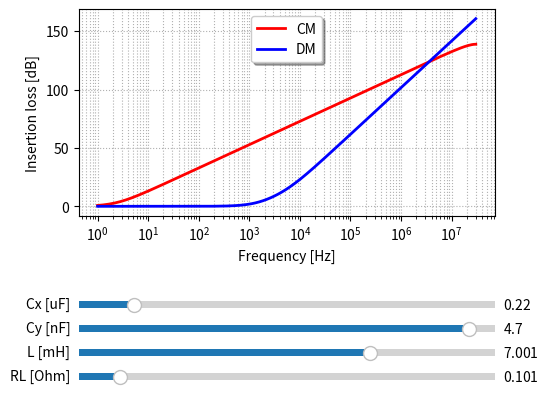

Reproduce this figure in Python.
import matplotlib.pyplot as plt
import numpy as np
from matplotlib.widgets import Slider, Button, RadioButtons

# define filter parameters
Cx = 0.22e-6
L = 7e-3
Cy = 4700e-12
RL = 0.1

# LISN parameters
RLISN = 50

# frequency range
fmin = 1
fmax = 30e6
fstepno = 200
#f = np.linspace(fmin, fmax, num=fstepno)
f = np.logspace(np.log10(fmin), np.log10(fmax), num=fstepno)

# power source impedance
Cin_CM = 1e-9
Lin_DM = 1e-9
Zin_CM = 1j*2*np.pi*f*Cin_CM
Zin_DM = 1j*2*np.pi*f*Lin_DM

%matplotlib qt

def IL_CM(Cy,RL,L,f):
    # insertion loss for CM (VCMsource/VCMload)
    ZCy_CM = 1/(1j*2*np.pi*f*2*Cy)
    temp = (ZCy_CM/(ZCy_CM+Zin_CM))*(RL/L)/(1j*2*np.pi*f+RL/L)
    return -20*np.log10(np.abs(temp))

def IL_DM(Cx,RLISN,L,f):
    # insertion loss for DM (VDMsource/VDMload)
    ZCx_CM = 1/(1j*2*np.pi*f*Cx)
    Z_out = 2*RLISN*ZCx_CM/(2*RLISN+ZCx_CM)
    temp = Z_out/(Z_out+1j*2*np.pi*f*2*L)
    return -20*np.log10(np.abs(temp))        

fig, ax = plt.subplots()
plt.subplots_adjust(left=0.25, bottom=0.45)
l1, = plt.plot(f, IL_CM(Cy,RL,L,f), lw=2, color='red')
l2, = plt.plot(f, IL_DM(Cx,RLISN,L,f), lw=2, color='blue')
ax.set_xscale("log")
plt.grid(True,which="both",ls=":")
plt.xlabel('Frequency [Hz]')
plt.ylabel('Insertion loss [dB]')
plt.legend(('CM', 'DM'),loc='upper center', shadow=True)

axcolor = 'lightgoldenrodyellow'
axCx = plt.axes([0.25, 0.25, 0.65, 0.03], facecolor=axcolor)
sCx = Slider(axCx, 'Cx [uF]', 0.1, 1.0, valinit=Cx*1e6, valstep=0.01)

axCy = plt.axes([0.25, 0.2, 0.65, 0.03], facecolor=axcolor)
sCy = Slider(axCy, 'Cy [nF]', 0.1, 5.0, valinit=Cy*1e9, valstep=0.1)

axL = plt.axes([0.25, 0.15, 0.65, 0.03], facecolor=axcolor)
sL = Slider(axL, 'L [mH]', 0.001, 10, valinit=L*1e3, valstep=0.1)

axRL = plt.axes([0.25, 0.1, 0.65, 0.03], facecolor=axcolor)
sRL = Slider(axRL, 'RL [Ohm]', 0.001, 1, valinit=RL, valstep=0.1)

def update(val):
    Cx = sCx.val/1e6
    Cy = sCy.val/1e9
    L = sL.val/1e3
    RL = sRL.val    
    
    l1.set_ydata(IL_CM(Cy,RL,L,f))
    l2.set_ydata(IL_DM(Cx,RLISN,L,f))
            
    fig.canvas.draw_idle()
sCx.on_changed(update)
sCy.on_changed(update)
sL.on_changed(update)
sRL.on_changed(update)

plt.show()

